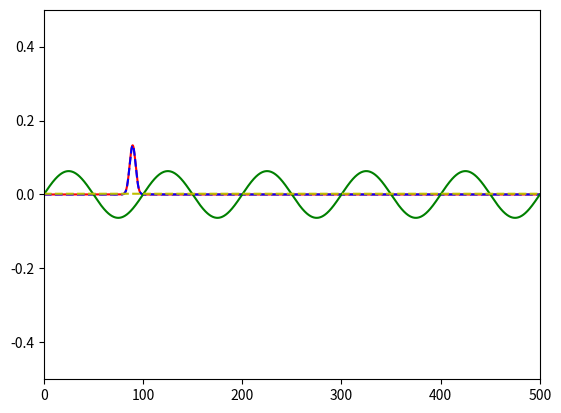

This chart was generated by the following Python code:
import numpy as np
from matplotlib import pyplot as plt
from matplotlib import animation
from numpy.random import choice


# First set up the figure, the axis, and the plot element we want to animate
fig = plt.figure()
ax = plt.axes(xlim=(0, 500), ylim=(-0.5, 0.5))
line, = ax.plot([], [], lw=2)



def PIB_Func(x, n, L):
        return np.sqrt(2/L)*np.sin(n*np.pi*x/L)

def Gauss_Packet(sig, x, x0, k0):
        ci = 0 + 1j
        pre = 1/(sig*np.sqrt(2*np.pi))
        gx = np.exp(-0.5*((x-x0)/sig)**2)
        pw = np.exp(ci*k0*x)
        return pre*gx*pw

def FourierAnalysis(x, PsiX, n, L):
    cn = np.zeros(len(n),dtype=complex)
    dx = x[1]-x[0]
    for i in range (0,len(cn)):
        
        som = 0+0j
        psi_i = PIB_Func(x, n[i], L)

        for j in range (0, len(x)):
           som = som + psi_i[j]*PsiX[j]*dx

        cn[i] = som

    return cn

def PIB_En(n, L):
    En = (n*n * np.pi*np.pi)/(2*L*L)
    return En


def PIB_Time(n, L, t):
    E = PIB_En(n, L)
    ci = 0.+1j
    phi_n_t = np.exp(-1*ci*E*t)
    return phi_n_t


def Normalize(pu):
    som=0
    for i in range(0,len(pu)):
        som=som +pu[i]

    for i in range(0,len(pu)):
        temp=pu[i]/som
        pu[i]=temp
    return pu



L = 500.


xt = np.linspace(0,L,10000)
n = np.linspace(1,150,150)
y = PIB_Func(xt,10,L)
P = np.real(np.conj(y)*y)
cn = FourierAnalysis(xt, y, n, L)
print(cn)


list_of_candidates=xt
Pn=Normalize(P)
pr=np.real(P)
draw=choice(list_of_candidates, 1, p=pr)
print("Measurement of position yielded x0 = ",draw[0])

PosEigenfxn = Gauss_Packet(3., xt, draw[0], 0)
cn2 = FourierAnalysis(xt, PosEigenfxn, n, L)

# [redacted]
### and this is now used in your animate function...
### The final step is to simulate the energy measurement, which
### I believe is what the commented-lines of code below are meant to 
### accomplish.

po = np.conj(cn)*cn
list_of_candidates2=n
Pn2=Normalize(po)
pr2=np.real(po)
draw2=choice(list_of_candidates2, 1, p=pr2)
print("Measurement of energy yielded Ex = ", draw2[0])
print(pr2)

EnEigenfxn = PIB_Func(xt, draw2[0], L)

psi_exp = np.zeros_like(y)
psi_exp2 = np.zeros_like(y)

for i in range (0,len(cn2)):
    psi_exp = psi_exp + cn2[i]*PIB_Func(xt, i+1, L)

for i in range (0,len(cn)):
    psi_exp2 = psi_exp2 + cn[i]*PIB_En(i+1, L)
 
plt.plot(xt, PosEigenfxn, 'red', xt, psi_exp, 'b--', xt, EnEigenfxn, 'green', xt, psi_exp2, 'y--')
plt.show()


def init():
    line.set_data([], [])
    return line,


# animation function.  This is called sequentially to generate the animation
def animate(i):
    
    ### Once PIB_Func and PIB_En are defined, the following
    ### code can be used to plot the time-evolution of an energy eigenfunction

    ### Define x-grid - this will be for a particle in a box of length L=30 atomic units (Bohr radii)
    ### We will represent the function with 1000 grid points (dx = 30/1000)
  
    ### when i < 30, animate your initial state (some energy eigenfunction)
    L = 500
    x = np.linspace(0,L,10000)
    ### Imaginary unit i
    ci = 0.+1j    
    psi_t = np.zeros(len(x),dtype=complex)

    if i<30:
        for j in range(0,len(cn)):
            psi = PIB_Func(x, n[j], L)
            ft = PIB_Time(n[j], L, i*100)
            psi_t = psi_t +cn[j]*psi*ft
        psi_t_star = np.conj(psi_t)
        #psi_t = PIB_Func(x, 10, L)*PIB_Time(10, L, 10*i)
        #print(i)
        #print(PIB_Time(10,L,10*i))
        y = np.real(psi_t)
        z = np.imag(psi_t)
        p = np.real(y*y+z*z)
         
    
    ### at t=30, a position measurement was made... yielding x0 = 22
    ### so for t>30 && t<60, animate the position eigenfunction that is centered
    ### at x0 = 22
    elif i<60:
#        print(i)
        psi_t = np.zeros(len(x),dtype=complex)
        for g in range(0,len(cn)):
            psi_t = psi_t + cn2[g]*PIB_Func(xt, g+1, L)*PIB_Time(g+1, L, (i-30)*10)
#        psi_t= PIB_Func(x,10,L)*PIB_Time(10, L, i*100)
        y = np.real(psi_t)
        z = np.imag(psi_t)
        p = np.real(y*y+z*z)
    # [redacted]
    ### from the measurement of energy, i.e., the second call to 'draw=choice( )'
    elif i<10000:
        psi_t2 = np.zeros(len(x),dtype=complex)
        for g in range(0,len(cn)):
            psi_t2 = psi_t2 + cn2[g]*PIB_Func(xt, draw2[0], L)*PIB_Time(draw2[0], L, (i-1000)*10)
        y = np.real(psi_t)
        z = np.imag(psi_t)
        p = np.real(y*y+z*z)
    line.set_data(x, y)
    return line,

    ### at t=60, an energy is measured, yielding E0 = ....
anim = animation.FuncAnimation(fig, animate, init_func=init,
                               frames=10000, interval=200, blit=True)
### uncomment to save animation as mp4 
#anim.save('pib_wp.mp4', fps=20, extra_args=['-vcodec', 'libx264'])
plt.show()

